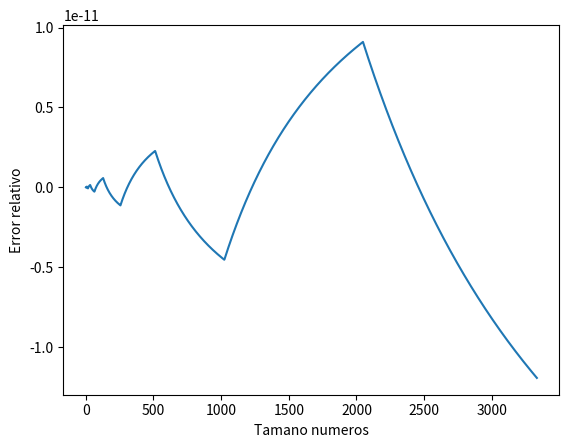

Recreate this plot in Python.
import matplotlib.pylab as plt

number = 0
real = 0
count = 0

error_list = []
number_list = []
real_list = []

for i in range(10000):
	number += 1/3	
	count += 1
	if count == 3:
		real += 1
		count = 0
		error = (100*(real - number)/real)
		error_list.append(error)
		real_list.append(real)
		print("Numero Supuesto: " + str(real) + "  Numero real: " + str(number))

plt.plot(real_list, error_list)
plt.xlabel("Tamano numeros")
plt.ylabel("Error relativo")
plt.show()
